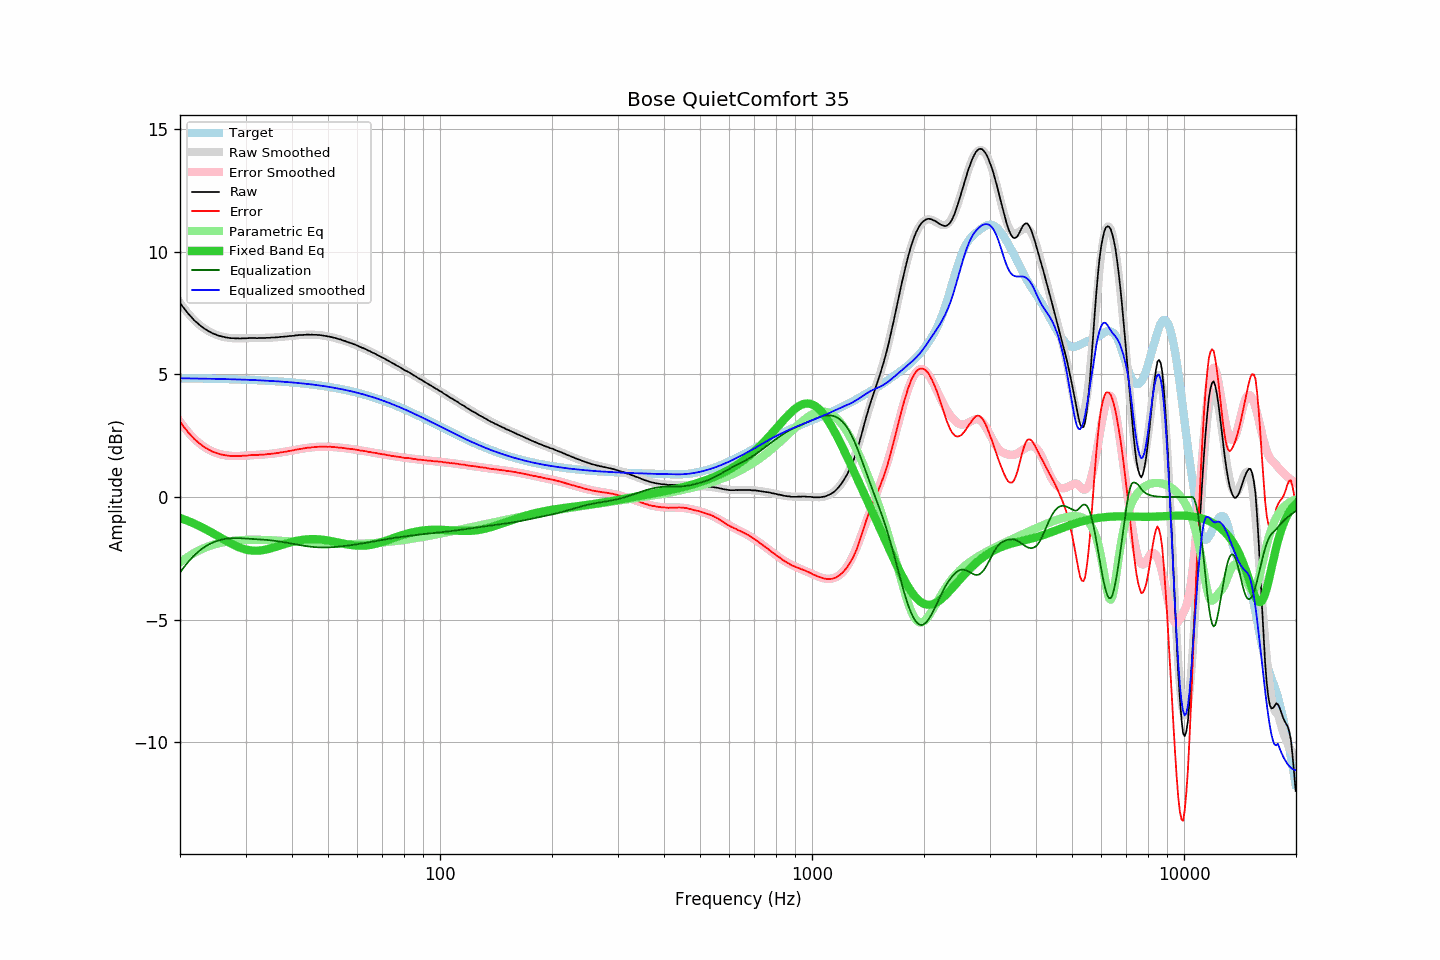

The file beside this chart, header and first rows:
frequency, raw, error, smoothed, error_smoothed, equalization, parametric_eq, equalized_raw, equalized_smoothed, target
20.00, 7.92, 3.08, 7.92, 3.08, -3.08, -0.85, 4.84, 4.84, 4.84
20.20, 7.83, 2.99, 7.83, 2.99, -2.99, -0.87, 4.85, 4.84, 4.84
20.40, 7.73, 2.89, 7.74, 2.90, -2.90, -0.90, 4.83, 4.84, 4.84
20.61, 7.65, 2.81, 7.65, 2.81, -2.81, -0.92, 4.84, 4.84, 4.84
20.81, 7.57, 2.73, 7.57, 2.73, -2.73, -0.95, 4.84, 4.84, 4.84
21.02, 7.48, 2.64, 7.49, 2.65, -2.65, -0.97, 4.83, 4.84, 4.84
21.23, 7.41, 2.57, 7.41, 2.58, -2.58, -1.00, 4.84, 4.84, 4.84
21.44, 7.34, 2.50, 7.34, 2.50, -2.50, -1.03, 4.84, 4.83, 4.84
21.66, 7.26, 2.43, 7.27, 2.44, -2.44, -1.06, 4.83, 4.83, 4.84
21.87, 7.19, 2.36, 7.20, 2.37, -2.37, -1.09, 4.82, 4.83, 4.83
22.09, 7.14, 2.31, 7.14, 2.31, -2.31, -1.12, 4.83, 4.83, 4.83
22.31, 7.08, 2.25, 7.08, 2.25, -2.25, -1.15, 4.83, 4.83, 4.83
22.54, 7.02, 2.19, 7.02, 2.19, -2.19, -1.18, 4.83, 4.83, 4.83
22.76, 6.97, 2.14, 6.97, 2.14, -2.14, -1.21, 4.83, 4.83, 4.83
22.99, 6.92, 2.09, 6.92, 2.09, -2.09, -1.24, 4.83, 4.83, 4.83
23.22, 6.87, 2.04, 6.87, 2.05, -2.05, -1.28, 4.82, 4.83, 4.83
23.45, 6.83, 2.01, 6.83, 2.00, -2.00, -1.31, 4.83, 4.83, 4.83
23.69, 6.79, 1.97, 6.79, 1.97, -1.97, -1.35, 4.83, 4.82, 4.82
23.92, 6.75, 1.93, 6.75, 1.93, -1.93, -1.38, 4.82, 4.82, 4.82
24.16, 6.72, 1.90, 6.72, 1.90, -1.90, -1.42, 4.83, 4.82, 4.82
24.40, 6.68, 1.86, 6.69, 1.86, -1.86, -1.46, 4.82, 4.82, 4.82
24.65, 6.65, 1.83, 6.66, 1.84, -1.84, -1.49, 4.82, 4.82, 4.82
24.89, 6.63, 1.81, 6.63, 1.81, -1.81, -1.53, 4.82, 4.82, 4.82
25.14, 6.60, 1.78, 6.60, 1.79, -1.79, -1.57, 4.81, 4.82, 4.82
25.39, 6.58, 1.77, 6.58, 1.77, -1.77, -1.61, 4.81, 4.81, 4.81
25.65, 6.56, 1.75, 6.56, 1.75, -1.75, -1.65, 4.81, 4.81, 4.81
25.91, 6.54, 1.73, 6.54, 1.73, -1.73, -1.68, 4.81, 4.81, 4.81
26.16, 6.53, 1.72, 6.53, 1.72, -1.72, -1.72, 4.81, 4.81, 4.81
26.43, 6.51, 1.70, 6.51, 1.71, -1.71, -1.76, 4.81, 4.81, 4.81
26.69, 6.50, 1.69, 6.50, 1.70, -1.70, -1.80, 4.81, 4.81, 4.81
26.96, 6.49, 1.69, 6.49, 1.69, -1.69, -1.83, 4.80, 4.80, 4.80
27.23, 6.48, 1.68, 6.48, 1.68, -1.68, -1.87, 4.80, 4.80, 4.80
27.50, 6.47, 1.67, 6.48, 1.68, -1.68, -1.90, 4.80, 4.80, 4.80
27.77, 6.47, 1.67, 6.47, 1.67, -1.67, -1.94, 4.80, 4.80, 4.80
28.05, 6.47, 1.67, 6.47, 1.67, -1.67, -1.97, 4.80, 4.80, 4.80
28.33, 6.46, 1.67, 6.47, 1.67, -1.67, -2.00, 4.79, 4.79, 4.80
28.62, 6.47, 1.68, 6.47, 1.67, -1.67, -2.03, 4.80, 4.79, 4.79
28.90, 6.46, 1.67, 6.47, 1.68, -1.68, -2.05, 4.79, 4.79, 4.79
29.19, 6.46, 1.67, 6.47, 1.68, -1.68, -2.08, 4.78, 4.79, 4.79
29.48, 6.47, 1.69, 6.47, 1.68, -1.68, -2.10, 4.79, 4.79, 4.79
29.78, 6.47, 1.69, 6.47, 1.69, -1.69, -2.12, 4.79, 4.78, 4.78
30.08, 6.47, 1.69, 6.47, 1.69, -1.69, -2.14, 4.78, 4.78, 4.78
30.38, 6.47, 1.69, 6.47, 1.69, -1.69, -2.15, 4.78, 4.78, 4.78
30.68, 6.48, 1.71, 6.47, 1.70, -1.70, -2.17, 4.78, 4.78, 4.78
30.99, 6.48, 1.71, 6.48, 1.70, -1.70, -2.18, 4.78, 4.77, 4.77
31.30, 6.48, 1.71, 6.48, 1.71, -1.71, -2.18, 4.78, 4.77, 4.77
31.61, 6.48, 1.71, 6.48, 1.71, -1.71, -2.19, 4.77, 4.77, 4.77
31.93, 6.48, 1.72, 6.48, 1.71, -1.71, -2.19, 4.77, 4.76, 4.77
32.24, 6.47, 1.71, 6.48, 1.72, -1.72, -2.19, 4.75, 4.76, 4.76
32.57, 6.48, 1.72, 6.48, 1.72, -1.72, -2.18, 4.76, 4.76, 4.76
32.89, 6.48, 1.73, 6.48, 1.73, -1.73, -2.18, 4.75, 4.76, 4.76
33.22, 6.48, 1.73, 6.48, 1.73, -1.73, -2.17, 4.75, 4.75, 4.75
33.55, 6.48, 1.73, 6.48, 1.74, -1.74, -2.16, 4.75, 4.75, 4.75
33.89, 6.48, 1.74, 6.49, 1.74, -1.74, -2.14, 4.74, 4.75, 4.75
34.23, 6.49, 1.75, 6.49, 1.75, -1.75, -2.13, 4.75, 4.74, 4.74
34.57, 6.49, 1.75, 6.49, 1.75, -1.75, -2.11, 4.74, 4.74, 4.74
34.92, 6.49, 1.76, 6.49, 1.76, -1.76, -2.10, 4.73, 4.73, 4.74
35.27, 6.50, 1.77, 6.50, 1.77, -1.77, -2.08, 4.73, 4.73, 4.73
35.62, 6.50, 1.77, 6.50, 1.77, -1.77, -2.06, 4.73, 4.73, 4.73
35.97, 6.50, 1.78, 6.51, 1.78, -1.78, -2.04, 4.72, 4.72, 4.72
... 635 more rows
